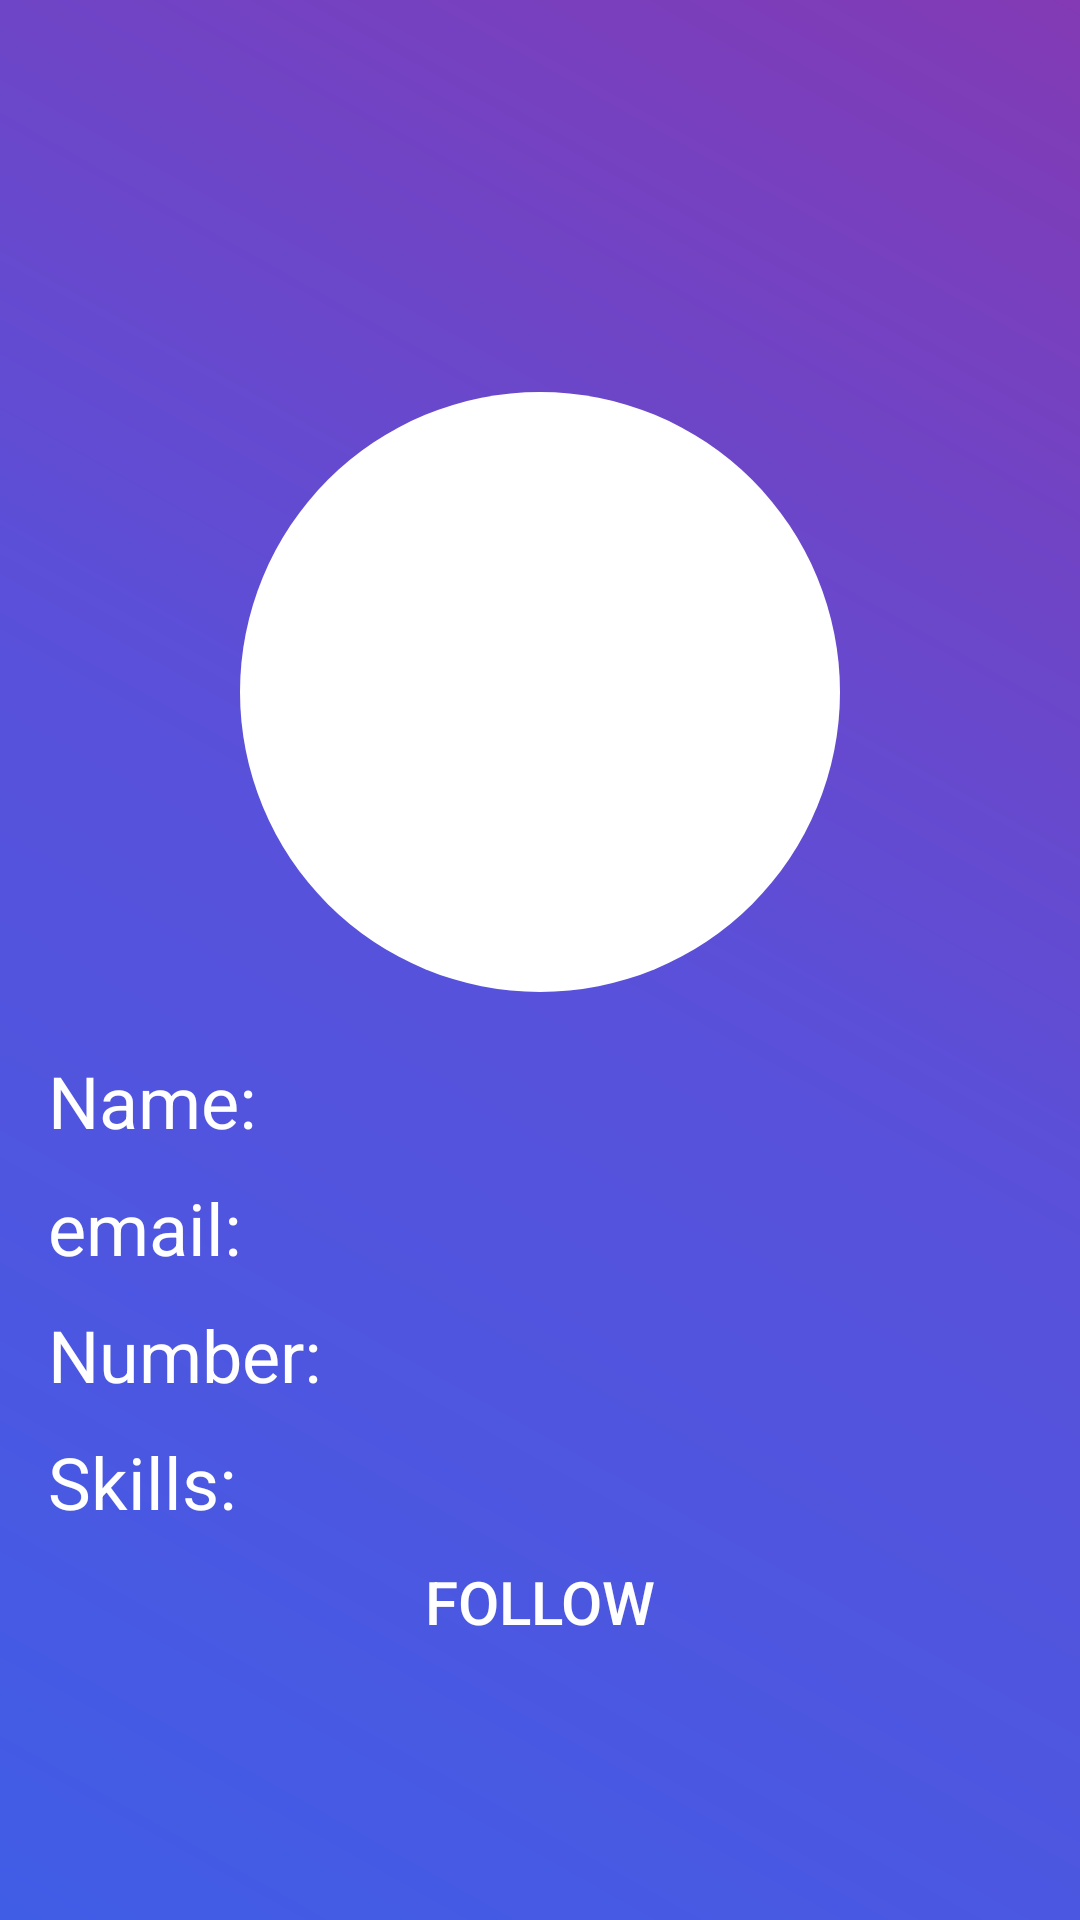

The Android layout XML behind this screen, and the referenced resources:
<!-- AndroidManifest.xml: application theme Theme.PDM -->
<!-- res/layout/activity_profile_visit.xml -->
<?xml version="1.0" encoding="utf-8"?>

<LinearLayout
    xmlns:android="http://schemas.android.com/apk/res/android"
    xmlns:app="http://schemas.android.com/apk/res-auto"
    xmlns:tools="http://schemas.android.com/tools"
    android:layout_width="match_parent"
    android:layout_height="wrap_content"
    android:background="@drawable/instagram_background"
    android:gravity="center"
    android:orientation="vertical"
    android:padding="16dp"
    tools:context=".uikotlin.searchuser.VisitProfile">
<LinearLayout
    android:layout_width="wrap_content"
    android:layout_height="wrap_content"
    > <ImageView
    android:id="@+id/imageView3"
    android:layout_width="105dp"
    android:layout_height="49dp"
    app:layout_constraintStart_toStartOf="parent"
    app:layout_constraintTop_toTopOf="parent"
    android:layout_marginEnd="330dp"
    app:srcCompat="@drawable/ic_return" /></LinearLayout>
    


    <ImageView
android:id="@+id/iv_pic"
android:layout_width="200dp"
android:layout_height="200dp"
    android:scaleType="centerCrop"
android:src="@drawable/profile"
android:layout_gravity="center_horizontal"
android:background="@drawable/circle_background"
    android:padding="8dp"/>

    
<LinearLayout
android:layout_width="match_parent"
android:layout_height="wrap_content"
android:orientation="horizontal"
android:layout_marginTop="20dp">

<TextView
    android:layout_width="wrap_content"
    android:layout_height="wrap_content"
    android:text="Name: "
    android:textColor="@color/white"
    android:textSize="24sp"/>

<TextView
    android:id="@+id/tv_fullname"
    android:layout_width="wrap_content"
    android:layout_height="wrap_content"
    android:text=""
    android:textColor="@color/white"
    android:textSize="24sp"/>
</LinearLayout>

    
<LinearLayout
android:layout_width="match_parent"
android:layout_height="wrap_content"
android:orientation="horizontal"
android:layout_marginTop="10dp">

<TextView
    android:layout_width="wrap_content"
    android:layout_height="wrap_content"
    android:text="email: "
    android:textColor="@color/white"
    android:textSize="24sp"/>

<TextView
    android:id="@+id/tv_speciality"
    android:layout_width="wrap_content"
    android:layout_height="wrap_content"
    android:text=""
    android:textColor="@color/white"
    android:textSize="24sp"/>
</LinearLayout>

    
<LinearLayout
android:layout_width="match_parent"
android:layout_height="wrap_content"
android:orientation="horizontal"
android:layout_marginTop="10dp">

<TextView
    android:layout_width="wrap_content"
    android:layout_height="wrap_content"
    android:text="Number: "
    android:textColor="@color/white"
    android:textSize="24sp"/>

<TextView
    android:id="@+id/tv_address"
    android:layout_width="wrap_content"
    android:layout_height="wrap_content"
    android:text=""
    android:textColor="@color/white"
    android:textSize="24sp"/>
</LinearLayout>

    
<LinearLayout
android:layout_width="match_parent"
android:layout_height="wrap_content"
android:orientation="horizontal"
android:layout_marginTop="10dp">

<TextView
    android:layout_width="wrap_content"
    android:layout_height="wrap_content"
    android:text="Skills: "
    android:textColor="@color/white"
    android:textSize="24sp"/>

<TextView
    android:id="@+id/Skills"
    android:layout_width="wrap_content"
    android:layout_height="wrap_content"
    android:text=""
    android:textColor="@color/white"
    android:textSize="24sp"/>
</LinearLayout>

    
    <android.widget.Button
android:id="@+id/follow"
android:layout_width="match_parent"
android:layout_height="wrap_content"
android:text="Follow"
android:textSize="20dp"
        android:background="@color/transparent"
    android:textColor="@color/white"/>

    </LinearLayout>
<!-- resources referenced by this layout -->
<resources>
  <color name="transparent">#00FFFFFF</color>
  <color name="white">#FFFFFFFF</color>
  <!-- drawable circle_background (drawable) -->
  <?xml version="1.0" encoding="utf-8"?>
  
  <shape xmlns:android="http://schemas.android.com/apk/res/android">
      <solid android:color="#ffffff" /> 
      <corners android:radius="1000dp" /> 
  </shape>
  <!-- drawable instagram_background (drawable) -->
  <?xml version="1.0" encoding="utf-8"?>
  
  
  <shape xmlns:android="http://schemas.android.com/apk/res/android">
      <gradient
          android:startColor="#405DE6"
      android:centerColor="#5851DB"
      android:endColor="#833AB4"
      android:angle="45"
      />
      <corners android:radius="0dp"/> 
  </shape>
  <style name="Theme.PDM" parent="Theme.Material3.Light.NoActionBar">
          <item name="colorPrimary">@color/colorPrimary</item>
          <item name="colorOnPrimary">@color/white</item>
          <item name="colorPrimaryContainer">@color/colorPrimary</item>
          <item name="colorOnPrimaryContainer">@color/white</item>
  
          <item name="colorSecondary">@color/yellow</item>
          <item name="colorOnSecondary">@color/yellow</item>
          <item name="colorSecondaryContainer">@color/transparent</item>
          <item name="colorOnSecondaryContainer">@color/white</item>
  
          <item name="colorTertiary">@color/yellow</item>
          <item name="colorOnTertiary">@color/yellow</item>
          <item name="colorTertiaryContainer">@color/yellow</item>
          <item name="colorOnTertiaryContainer">@color/yellow</item>
  
          <item name="colorError">#DD0202</item>
          <item name="colorErrorContainer">#B52525</item>
          <item name="colorOnError">#BF2424</item>
          <item name="colorOnErrorContainer">#1E90B3</item>
  
  
          <item name="colorOnBackground">@color/yellow</item>
  
          <item name="colorSurface">@color/Primary</item>
          <item name="colorOnSurface">@color/black</item>
          <item name="colorSurfaceVariant">@color/white</item>
          <item name="colorOnSurfaceVariant">@color/colorSecondary</item>
  
          <item name="colorOutline">@color/colorSecondary</item>
          <item name="colorOnSurfaceInverse">@color/white</item>
          <item name="colorSurfaceInverse">@color/colorSecondary</item>
          <item name="colorPrimaryInverse">@color/black</item>
  
      </style>
  <color name="colorPrimary">#00C7F9</color>
  <color name="yellow">#FFFF00</color>
  <color name="Primary">#EBEFF6</color>
  <color name="black">#FF000000</color>
  <color name="colorSecondary">#0c0f18</color>
</resources>
